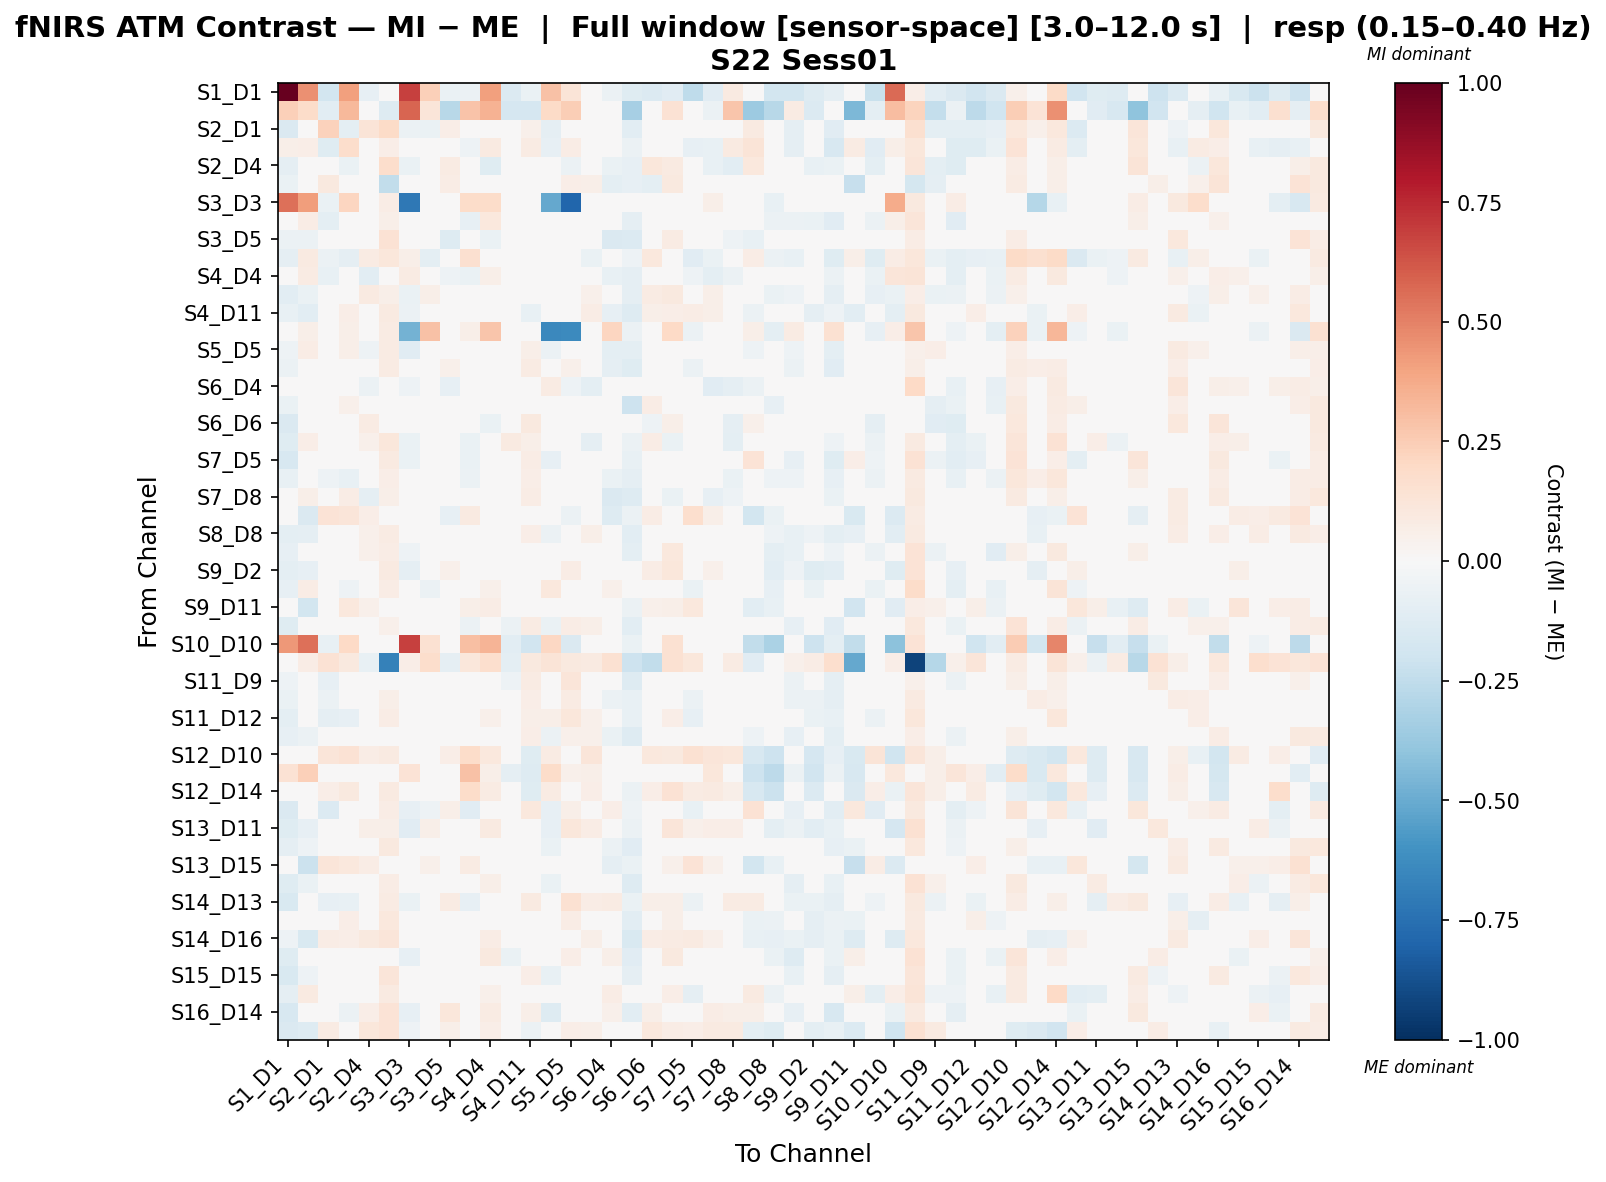

The file beside this chart, header and first rows:
, S1_D1 hbo, S1_D3 hbo, S2_D1 hbo, S2_D2 hbo, S2_D4 hbo, S3_D1 hbo, S3_D3 hbo, S3_D4 hbo, S3_D5 hbo, S4_D2 hbo, S4_D4 hbo, S4_D6 hbo, S4_D11 hbo, S5_D3 hbo, S5_D5 hbo, S5_D7 hbo, S6_D4 hbo, S6_D5 hbo, S6_D6 hbo, S6_D8 hbo, S7_D5 hbo, S7_D7 hbo, S7_D8 hbo
S1_D1 hbo, 1.0, 0.4589, -0.1839, 0.4119, -0.08324, -0.04129, 0.6827, 0.2388, -0.0685, -0.05628, 0.4105, -0.1351, -0.06608, 0.2929, 0.1314, -0.03232, -0.05653, -0.1185, -0.1336, -0.1129, -0.2537, -0.1112, 0.08823
S1_D3 hbo, 0.2345, 0.186, -0.1044, 0.3228, -0.02242, -0.1325, 0.5857, 0.1204, -0.2797, 0.2819, 0.3439, -0.1709, -0.1709, 0.1908, 0.249, 0.04892, -0.01266, -0.3341, -0.03798, 0.1475, 0.01555, -0.05696, 0.2741
S2_D1 hbo, -0.1466, -0.04917, 0.2335, -0.09603, 0.1326, 0.1945, -0.06157, -0.06747, 0.06835, -0.0039, -0.02979, -0.03279, 0.05112, -0.09101, -0.007269, 0.01048, -0.02356, -0.1054, -0.0003624, -0.01725, 0.01908, 0.008416, -0.007505
S2_D2 hbo, 0.05538, 0.06785, -0.1234, 0.1789, -0.01069, 0.0684, 0.04114, 0.0061, 0.04089, -0.05322, 0.08975, -0.03617, 0.07941, -0.08018, 0.07357, 0.01405, 0.03173, -0.05872, 0.008357, -0.02814, -0.07994, -0.07311, 0.08626
S2_D4 hbo, -0.09178, -0.0003672, 0.03376, -0.06894, -0.0156, 0.1757, -0.06828, -0.01874, 0.08166, -3.43164496345054e-05, -0.1177, 0.04927, 0.04064, 0.0193, -0.05642, -0.04925, -0.06361, -0.08121, 0.1162, 0.0866, -0.02865, -0.07338, -0.1071
S3_D1 hbo, -0.06957, -0.02205, 0.1005, 0.01042, 0.02951, -0.2494, -0.0298, 0.006965, 0.07179, 0.04263, -0.02405, -0.001448, 0.03665, 0.0168, 0.06469, 0.06173, -0.1011, -0.08203, -0.09628, 0.09566, 0.0296, 0.04393, -0.006772
S3_D3 hbo, 0.5527, 0.4142, -0.06885, 0.2151, 0.02095, 0.0709, -0.7117, 0.006688, 0.0376, 0.1825, 0.1864, -0.02068, 0.004296, -0.5087, -0.7905, 0.01643, 0.01262, -0.01236, 0.0376, -0.01759, -0.03733, 0.05996, 0.02927
S3_D4 hbo, -0.03471, 0.07118, -0.1011, 0.02754, -0.005413, 0.05487, -0.02043, 0.04638, -0.03003, -0.07859, 0.1074, 0.04818, 0.02341, 0.03666, 0.04097, 0.003422, -0.007666, -0.08657, 0.03613, 0.01252, -0.0283, 0.009169, 0.008538
S3_D5 hbo, -0.0589, -0.05684, 0.01334, 0.02892, 0.01894, 0.143, -0.02956, -0.04744, -0.1274, -0.005166, -0.06255, 0.01078, -0.005789, 0.03035, 0.01134, -0.02183, -0.1419, -0.1374, 0.0296, 0.08453, 0.01961, 0.02829, -0.0541
S4_D2 hbo, -0.09148, 0.08829, -0.06073, -0.09045, 0.0845, 0.1132, 0.05975, -0.09499, 0.04912, 0.1634, -0.03556, -0.01319, 0.04095, 0.02876, -0.01902, -0.0645, 0.02678, -0.05318, 0.1063, -0.02336, -0.1122, -0.06897, 0.02459
S4_D4 hbo, 0.02898, 0.08469, -0.07482, 0.03366, -0.1064, 0.01397, 0.07977, 0.04046, -0.05351, -0.06409, 0.06148, 0.008398, 0.03849, 0.03576, 0.03134, -0.006057, -0.07318, -0.08776, -0.0146, -0.007034, -0.05009, -0.09829, -0.06169
S4_D6 hbo, -0.104, -0.0629, -0.02538, -0.01865, 0.08671, 0.06075, -0.06377, 0.06224, 0.04461, -0.02624, 0.04864, -0.001727, 0.03969, 0.00465, 0.01051, 0.05282, -0.01007, -0.0876, 0.08147, 0.09758, 0.01093, 0.0579, -0.01181
S4_D11 hbo, -0.07083, -0.1079, 0.04078, 0.0671, 0.0148, 0.08707, -0.06211, -0.02016, -0.02799, 0.01192, 0.03957, 0.03351, -0.07411, -0.01907, 0.04925, 0.07608, -0.08065, -0.1271, 0.05691, 0.06489, 0.07045, 0.05598, 0.02811
S5_D3 hbo, 0.01404, 0.05768, -0.03673, 0.05581, 0.04136, 0.07849, -0.4756, 0.2919, 0.01284, 0.05746, 0.2774, -0.007639, 0.006905, -0.645, -0.6338, -0.03348, 0.214, -0.05606, 0.01552, 0.2, -0.05932, -0.03616, -0.007639
S5_D5 hbo, -0.05469, 0.0722, -0.03672, 0.0565, -0.05141, 0.08378, -0.1112, -0.009096, -0.002865, -0.02953, 0.01726, 0.005127, 0.06037, -0.05493, -0.04738, 0.01804, -0.09991, -0.09716, 0.03051, -0.0315, -0.02076, -0.0332, 0.01302
S5_D7 hbo, -0.05833, 0.009748, -0.03673, 0.002487, -0.02179, 0.08535, 0.01351, -0.0312, 0.05082, -0.03842, 0.01469, 0.01391, 0.08162, -0.03762, 0.05154, 0.03827, -0.0927, -0.1229, -0.003778, -0.01917, -0.06226, -0.01913, -0.01963
S6_D4 hbo, -0.04653, 0.008904, -0.006681, 0.04931, -0.05812, 0.01031, -0.05092, -0.01963, -0.07846, 0.02, -0.04571, 0.001924, 0.02963, 0.08401, -0.05275, -0.09881, -0.02886, -0.04873, 0.04539, 0.02537, -0.02742, -0.1103, -0.08927
S6_D5 hbo, -0.07002, -0.04773, -0.01262, 0.0526, 0.04956, 0.03711, -0.04803, -0.02883, -0.02181, 0.01563, -0.004031, -0.0002505, 0.01001, 0.009947, 0.02927, -0.03563, -0.00821, -0.2056, 0.07459, 0.04654, 0.01283, -0.002131, -0.03774
S6_D6 hbo, -0.1473, 0.0, -0.03076, -0.008225, 0.08435, -0.0313, -0.04925, -0.01911, 0.04322, 0.02604, -0.06254, 0.02654, 0.09782, -0.01964, 0.02244, -0.02819, 0.03019, -0.04912, -0.05012, 0.05823, -0.02741, -0.01484, -0.08906
S6_D8 hbo, -0.1243, 0.06908, -0.0418, -0.04215, 0.05229, 0.1157, -0.0629, -0.04863, 0.03522, -0.0641, -0.004058, 0.0929, 0.06076, 0.03134, -0.03641, -0.09338, 0.006195, -0.05765, 0.07687, -0.06722, -0.04627, -0.03147, -0.09926
S7_D5 hbo, -0.1636, 0.0, 0.02442, -0.04758, 0.04771, 0.09191, -0.06736, -0.01481, 0.02625, -0.06867, 0.03831, 0.0317, 0.07617, -0.07922, 0.03142, -0.04568, -0.0345, -0.07103, 0.03699, -0.0274, 0.03689, 0.001073, 0.01853
S7_D7 hbo, -0.07532, 0.001365, -0.05415, -0.07091, -0.02999, 0.06534, 0.006831, 0.02603, 0.04887, -0.05996, -0.04612, 0.02598, 0.07012, -0.02063, 0.02174, -0.0006379, -0.06367, -0.09146, 0.02764, 0.04447, -0.02925, -0.03462, -0.0639
S7_D8 hbo, -0.02601, 0.05951, -0.002823, 0.07554, -0.08781, 0.05927, -0.006162, 0.01311, -0.03213, 0.03168, -0.02152, -0.01021, 0.07291, -0.02271, 0.03172, -0.01135, -0.142, -0.126, -0.02316, -0.06832, -0.0205, -0.08042, -0.05428
S8_D6 hbo, -0.02667, -0.1455, 0.1344, 0.1192, 0.06304, 0.02257, -0.02186, 0.006424, -0.08132, 0.09106, 0.02204, 0.02492, -0.003247, 0.0474, -0.06244, -0.01915, -0.1319, -0.05992, 0.07685, 0.0225, 0.1716, 0.05526, -0.04675
S8_D8 hbo, -0.0987, -0.08902, 0.02197, 0.007705, 0.05189, 0.08245, -0.04987, -0.005497, 0.04828, -0.01347, 0.03157, -0.007421, 0.0638, -0.0551, 0.04361, 0.0624, -0.03991, -0.1087, 0.01961, 0.01589, 0.03939, 0.0315, 0.01951
S8_D15 hbo, -0.08248, 0.0468, -0.04684, -0.02614, 0.0535, 0.07644, -0.05123, 0.0005274, 0.03331, 0.0041, 0.04442, -0.02752, 0.02931, 0.01187, 0.04311, -0.001135, -3.485577858660237e-05, -0.0995, 0.03009, 0.1018, -0.04972, -0.01604, 0.02633
S9_D2 hbo, -0.09854, -0.08007, 0.01834, 0.04597, 0.04477, 0.0924, -0.08667, -0.03682, 0.05234, -0.003973, -0.006784, 0.007932, -0.01625, 0.003038, 0.07724, 0.04807, -0.008497, -0.02574, 0.07708, 0.1136, 0.03594, 0.05237, 0.03487
S9_D9 hbo, -0.07841, 0.07049, -0.03299, -0.0532, 0.02171, 0.07339, -0.03231, -0.0571, 0.03335, -0.02238, 0.0514, -0.01999, 0.02653, 0.1089, 0.006691, -0.01398, 0.05075, -0.03934, 0.04842, 0.03932, -0.06501, -0.02428, 0.0298
S9_D11 hbo, -0.02896, -0.1819, 0.03454, 0.1063, 0.0517, -0.03329, -0.02486, -0.004004, -0.04122, 0.05877, 0.07556, 0.03912, -0.03485, 0.0001693, 0.009351, 0.0151, 0.01329, -0.05564, 0.05145, 0.05655, 0.1061, 0.02763, -0.0165
S10_D9 hbo, -0.1247, -0.02108, 0.01938, -0.01975, -0.03689, 0.05444, -0.04096, -0.03245, 0.02536, -0.0585, -0.002981, -0.06012, 0.08233, -0.06539, 0.07328, 0.06087, -0.04743, -0.108, -0.02578, 0.02645, -0.008603, -0.03715, 0.0201
S10_D10 hbo, 0.4346, 0.5504, -0.07501, 0.2029, -0.01746, 0.0, 0.6864, 0.1495, -0.01746, 0.3006, 0.3382, -0.1047, -0.192, 0.2074, -0.1428, 0.0, 0.01418, -0.06983, 0.0, 0.1493, 0.0, 0.0419, 0.0
S10_D12 hbo, 0.04682, 0.07063, 0.1427, 0.09622, -0.07509, -0.6753, 0.06728, 0.1725, -0.0871, 0.11, 0.1712, -0.1008, 0.09413, 0.1297, 0.09896, 0.08797, 0.151, -0.2048, -0.2476, 0.1518, 0.1139, 0.01015, 0.0839
S11_D9 hbo, -0.05011, -0.0416, -0.0798, -0.008263, -0.03173, 0.01537, -0.011, -0.02357, 0.01313, -0.02578, 0.03654, -0.05351, 0.08156, -0.0145, 0.1202, 0.04754, -0.03096, -0.1253, -0.03481, 0.02168, -0.03817, 0.007743, -0.0004483
S11_D11 hbo, -0.06425, -0.0004803, -0.05983, -0.03752, -0.03402, 0.06182, 0.01794, -0.0487, 0.02918, -0.01198, 0.01683, -0.01405, 0.06518, -0.03763, 0.08287, 0.02966, -0.05481, -0.07724, -0.02228, 0.02354, -0.06196, 0.01661, 0.01557
S11_D12 hbo, -0.09945, -0.003645, -0.09091, -0.08114, -0.009641, 0.07254, -0.001168, -0.01623, 0.0268, -0.0479, 0.05115, -0.02288, 0.06058, 0.05771, 0.1145, 0.05223, 0.008926, -0.07709, 0.003966, 0.06736, -0.08063, 0.01855, 0.02079
S11_D13 hbo, -0.08335, -0.0548, -0.01069, 0.007352, 0.001149, 0.04998, -0.03552, -0.006382, 0.01987, -0.01186, 0.02271, -0.03655, 0.06876, -0.05476, 0.0507, 0.05074, -0.06333, -0.1327, 0.006487, 0.04103, 0.02502, 0.00999, 0.009875
S12_D10 hbo, 0.02213, -0.03345, 0.1226, 0.1441, 0.07305, 0.09184, 0.004131, 0.03312, 0.06677, 0.1833, 0.1072, -0.009484, -0.1232, 0.0783, 0.04966, 0.1195, -0.009904, -0.003471, 0.1041, 0.09838, 0.1501, 0.1225, 0.1149
S12_D12 hbo, 0.1436, 0.2368, -0.01784, 0.02621, 0.01178, 0.02621, 0.1329, -0.01574, 0.01178, 0.292, 0.05642, -0.08924, -0.1325, 0.1818, 0.05299, 0.05642, -0.04594, -0.03151, 0.02621, -0.0248, 0.02621, 0.1168, 0.009432
S12_D14 hbo, 0.03523, 0.0149, 0.06588, 0.101, 0.04974, 0.08714, 0.04314, -0.04106, -0.03898, 0.1845, 0.0806, -0.03477, -0.1189, 0.08533, 0.02096, 0.06676, 0.03619, -0.05741, 0.06373, 0.147, 0.08535, 0.09216, 0.05907
S13_D6 hbo, -0.1478, 0.0, -0.137, -0.03714, 0.01554, 0.07761, -0.08432, -0.05149, 0.06147, -0.1149, 0.03244, 0.02976, 0.1041, -0.08521, 0.05924, -0.0021, 0.06533, -0.05163, 0.02957, 0.02191, -0.07245, -0.02715, 0.03903
S13_D11 hbo, -0.119, -0.0793, 0.0145, 0.03978, 0.05928, 0.05959, -0.1119, 0.05981, 0.03623, -0.03616, 0.08702, -0.027, -0.004093, -0.08016, 0.114, 0.07085, 0.03627, -0.06171, 0.02799, 0.1218, 0.0508, 0.06473, 0.06641
S13_D13 hbo, -0.08881, -0.05053, -0.002353, 0.006758, 0.01872, 0.09646, -0.04918, -0.01468, -0.004672, -0.04407, -0.00859, 0.0307, 0.02973, -0.06868, 0.04017, -0.04373, -0.05607, -0.1106, 0.03277, 0.001965, 0.01529, 0.01779, -0.007939
S13_D15 hbo, -0.00357, -0.2163, 0.1182, 0.1058, 0.07464, 0.0006257, 0.03426, 0.05287, -0.01502, 0.07951, 0.001943, 0.009171, -0.0011, -0.02862, 0.0379, 0.0241, -0.08755, -0.06278, 0.03708, 0.05224, 0.1384, 0.05451, -0.01982
S14_D12 hbo, -0.1233, -0.06872, -0.02728, -0.004908, 0.004616, 0.07097, -0.00673, -0.004379, -0.01603, -0.02085, 0.05725, -0.0413, 0.04946, -0.06546, 0.02604, -0.00961, -0.02785, -0.1323, 0.005945, 0.009137, -0.02891, -0.015, 0.004381
S14_D13 hbo, -0.1521, -0.02376, -0.07948, -0.07727, -0.01058, 0.08254, -0.06895, 0.03253, 0.08561, -0.08463, 0.04495, -0.03546, 0.09297, -0.04896, 0.1521, 0.07676, 0.08392, -0.0683, 0.05516, 0.05972, -0.05475, -0.002012, 0.07861
S14_D14 hbo, 0.006341, -0.03387, 0.002306, 0.06562, -0.01843, 0.1027, 0.02092, -0.01151, 0.004786, 0.01925, 0.02051, -0.04807, 0.007359, -0.005466, 0.07135, 0.02442, -0.04299, -0.1041, 0.02017, 0.0558, 0.01403, 0.02198, 0.0008709
S14_D16 hbo, -0.05268, -0.1492, 0.07464, 0.06822, 0.09864, 0.1191, -0.005164, 0.0189, 0.0142, 0.02898, 0.073, 0.02565, -0.04299, -0.04391, 0.02581, 0.05822, -0.03105, -0.1552, 0.07095, 0.08499, 0.09366, 0.05352, 0.04368
S15_D13 hbo, -0.1205, -0.004764, 0.01198, 0.03977, 0.005464, 0.001386, -0.08492, -0.02312, 0.0241, -0.02008, 0.09543, -0.06597, 0.04306, -0.04318, 0.06952, 0.04637, 0.05665, -0.1157, -0.02312, 0.1002, 0.01953, -0.01253, 0.03471
S15_D15 hbo, -0.153, -0.05207, 0.002205, -0.04418, 0.03883, 0.1215, -0.03381, -0.02507, -0.004451, -0.02553, 0.004765, 0.04331, 0.06874, -0.07638, 0.01825, -0.005432, -0.04749, -0.09328, 0.03543, 0.01741, 0.00053, 0.02034, -0.02903
S15_D16 hbo, -0.09028, 0.0883, -0.02294, -0.04385, 0.03458, 0.08659, -0.03061, 0.001522, 0.02969, 0.02622, 0.05298, -0.01139, 0.03637, -0.0385, 0.04736, -0.03968, 0.07564, -0.04497, 0.04868, 0.06957, -0.09159, -0.01815, -0.02057
S16_D14 hbo, -0.1628, -0.04384, -0.0288, -0.06162, 0.06833, 0.1405, -0.08529, 0.01686, 0.1106, -0.04053, 0.07842, 0.02206, 0.05791, -0.1278, 0.02544, 0.03295, 0.05082, -0.106, 0.06136, 0.006069, -0.007473, 0.07445, 0.05938
S16_D16 hbo, -0.1444, -0.1308, 0.083, 0.0346, 0.1142, 0.1348, -0.05202, 0.01305, 0.05704, 0.03577, 0.07017, -0.02155, -0.05862, -0.02984, 0.06529, 0.05624, -0.03895, -0.03666, 0.1056, 0.07293, 0.06965, 0.09002, 0.09084
